4-way image classification set "Dataset" from GitHub (sPedersennn/VT2_Machine-Vision); label vocabulary: machine screw, philips, plaster screw, Torx screw.

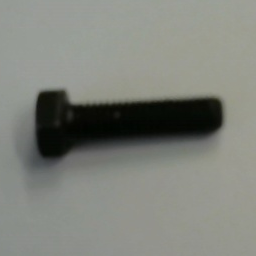
Label: machine screw

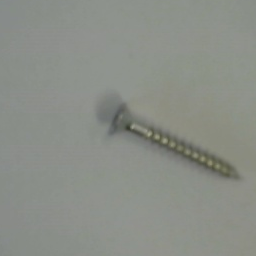
Label: Torx screw

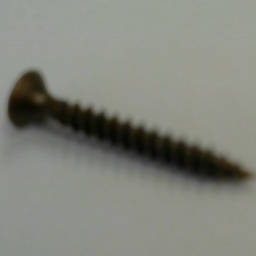
Label: philips

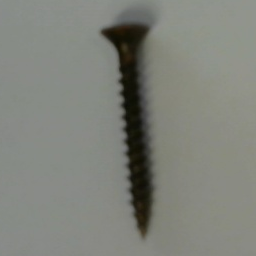
Label: philips

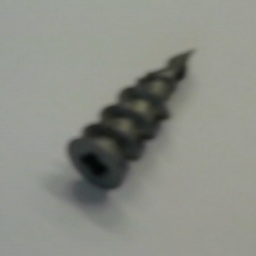
Label: plaster screw

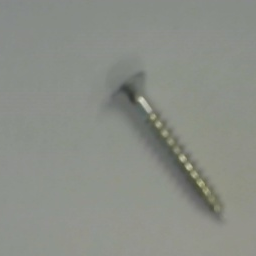
Label: Torx screw
